Dataset: splits (GitHub, meetarora19/LiverAI). Classes: normal, tumor.

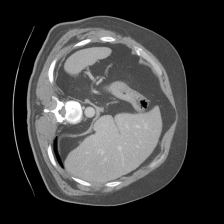
Label: normal

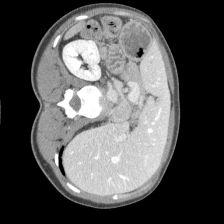
Label: normal

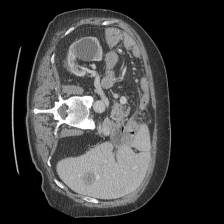
Label: tumor

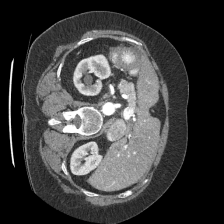
Label: normal

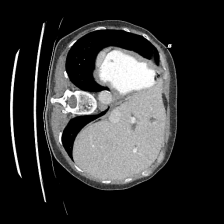
Label: normal

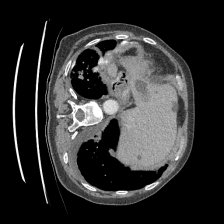
Label: tumor
